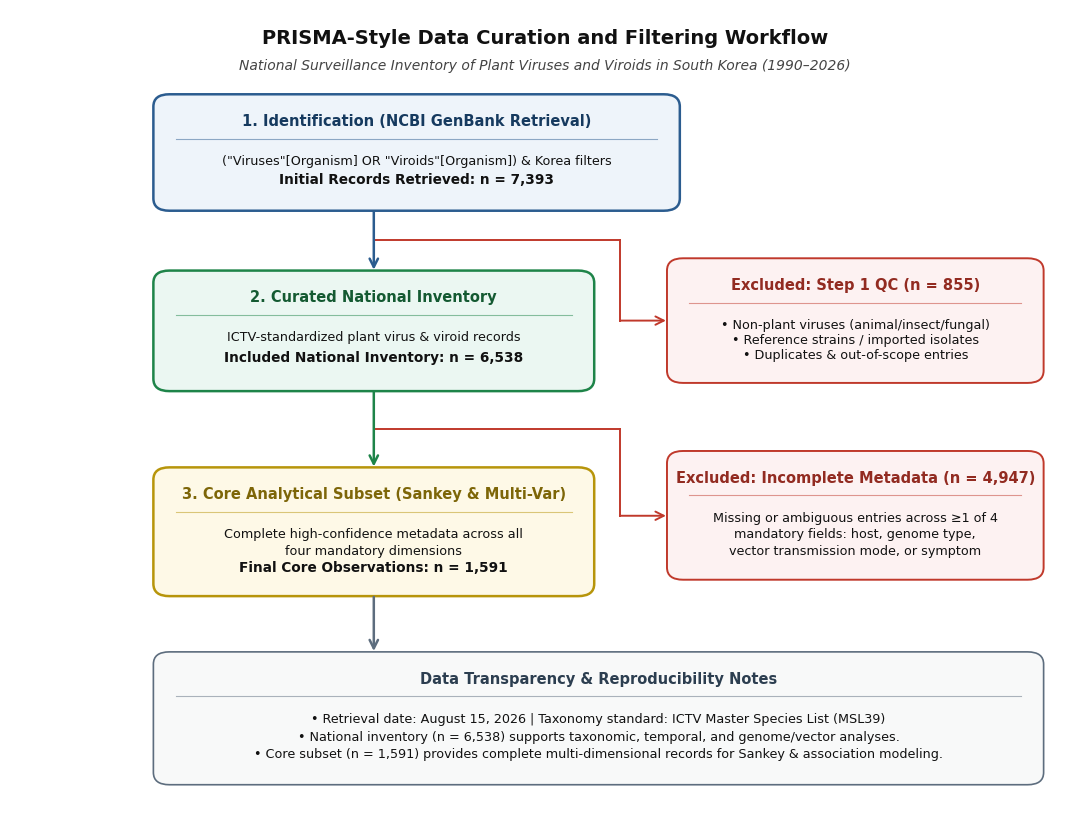

Recreate this plot in Python.
import matplotlib.pyplot as plt
import matplotlib.patches as patches

plt.rcParams['font.sans-serif'] = 'DejaVu Sans'
plt.rcParams['axes.edgecolor'] = '#333333'

fig, ax = plt.subplots(figsize=(11, 8.5), dpi=600)
ax.set_xlim(0, 100)
ax.set_ylim(0, 100)
ax.axis('off')
fig.patch.set_facecolor('white')

def draw_box(x, y, w, h, title, body_lines, bg_color='#F4F8FB', border_color='#2B5C8F', title_color='#1A3A5C', lw=1.8):
    rect = patches.FancyBboxPatch(
        (x, y), w, h,
        boxstyle="round,pad=0.6,rounding_size=1.5",
        facecolor=bg_color, edgecolor=border_color, linewidth=lw
    )
    ax.add_patch(rect)

    ax.text(
        x + w / 2, y + h - 2.6, title,
        ha='center', va='center', fontsize=10.5, fontweight='bold', color=title_color
    )

    ax.plot(
        [x + 1.5, x + w - 1.5], [y + h - 4.8, y + h - 4.8],
        color=border_color, lw=0.8, alpha=0.5
    )

    start_y = y + h - 7.5
    line_step = (h - 8.5) / max(len(body_lines), 1)
    for idx, line in enumerate(body_lines):
        is_bold = line.startswith("**")
        clean_line = line.replace("**", "")
        ax.text(
            x + w / 2, start_y - idx * line_step, clean_line,
            ha='center', va='center',
            fontsize=9.2 if not is_bold else 9.8,
            fontweight='bold' if is_bold else 'normal',
            color='#111111'
        )

def draw_arrow(x1, y1, x2, y2, color='#2B5C8F', lw=1.8):
    ax.annotate(
        '', xy=(x2, y2), xytext=(x1, y1),
        arrowprops=dict(arrowstyle='->', color=color, lw=lw, shrinkA=0, shrinkB=0, mutation_scale=15)
    )

# Title header
ax.text(
    50, 96.5,
    "PRISMA-Style Data Curation and Filtering Workflow",
    ha='center', va='center', fontsize=14, fontweight='bold', color='#111111'
)
ax.text(
    50, 93.2,
    "National Surveillance Inventory of Plant Viruses and Viroids in South Korea (1990–2026)",
    ha='center', va='center', fontsize=10, style='italic', color='#444444'
)

# Box 1: Identification
draw_box(
    x=14, y=76, w=48, h=13,
    title="1. Identification (NCBI GenBank Retrieval)",
    body_lines=[
        '("Viruses"[Organism] OR "Viroids"[Organism]) & Korea filters',
        "**Initial Records Retrieved: n = 7,393**"
    ],
    bg_color='#EEF4FA', border_color='#2B5C8F', title_color='#163A5F'
)

# Exclusion Box 1
draw_box(
    x=62, y=55, w=34, h=14,
    title="Excluded: Step 1 QC (n = 855)",
    body_lines=[
        "• Non-plant viruses (animal/insect/fungal)",
        "• Reference strains / imported isolates",
        "• Duplicates & out-of-scope entries"
    ],
    bg_color='#FDF2F2', border_color='#C0392B', title_color='#922B21', lw=1.4
)

# Box 2: Curated National Inventory
draw_box(
    x=14, y=54, w=40, h=13.5,
    title="2. Curated National Inventory",
    body_lines=[
        "ICTV-standardized plant virus & viroid records",
        "**Included National Inventory: n = 6,538**"
    ],
    bg_color='#EBF7F2', border_color='#1E8449', title_color='#145A32'
)

# Exclusion Box 2
draw_box(
    x=62, y=31, w=34, h=14.5,
    title="Excluded: Incomplete Metadata (n = 4,947)",
    body_lines=[
        "Missing or ambiguous entries across ≥1 of 4",
        "mandatory fields: host, genome type,",
        "vector transmission mode, or symptom"
    ],
    bg_color='#FDF2F2', border_color='#C0392B', title_color='#922B21', lw=1.4
)

# Box 3: Core Analytical Subset
draw_box(
    x=14, y=29, w=40, h=14.5,
    title="3. Core Analytical Subset (Sankey & Multi-Var)",
    body_lines=[
        "Complete high-confidence metadata across all",
        "four mandatory dimensions",
        "**Final Core Observations: n = 1,591**"
    ],
    bg_color='#FEF9E7', border_color='#B7950B', title_color='#7D6608'
)

# Bottom Transparency Box
draw_box(
    x=14, y=6, w=82, h=15,
    title="Data Transparency & Reproducibility Notes",
    body_lines=[
        "• Retrieval date: August 15, 2026 | Taxonomy standard: ICTV Master Species List (MSL39)",
        "• National inventory (n = 6,538) supports taxonomic, temporal, and genome/vector analyses.",
        "• Core subset (n = 1,591) provides complete multi-dimensional records for Sankey & association modeling."
    ],
    bg_color='#F8F9F9', border_color='#5D6D7E', title_color='#2C3E50', lw=1.2
)

# Arrows
draw_arrow(34, 75.3, 34, 68.2, color='#2B5C8F')
ax.plot([34, 57], [71.8, 71.8], color='#C0392B', lw=1.4)
ax.plot([57, 57], [71.8, 62], color='#C0392B', lw=1.4)
draw_arrow(57, 62, 61.3, 62, color='#C0392B', lw=1.4)

draw_arrow(34, 53.3, 34, 44.2, color='#1E8449')
ax.plot([34, 57], [48.8, 48.8], color='#C0392B', lw=1.4)
ax.plot([57, 57], [48.8, 38.2], color='#C0392B', lw=1.4)
draw_arrow(57, 38.2, 61.3, 38.2, color='#C0392B', lw=1.4)

draw_arrow(34, 28.3, 34, 21.7, color='#5D6D7E')

plt.tight_layout()
plt.savefig('prisma_filtering_flow.png', dpi=600, bbox_inches='tight')
plt.savefig('prisma_filtering_flow.pdf', bbox_inches='tight')
plt.savefig('prisma_filtering_flow.svg', bbox_inches='tight')
print("Saved prisma_filtering_flow.png, .pdf, and .svg successfully.")
